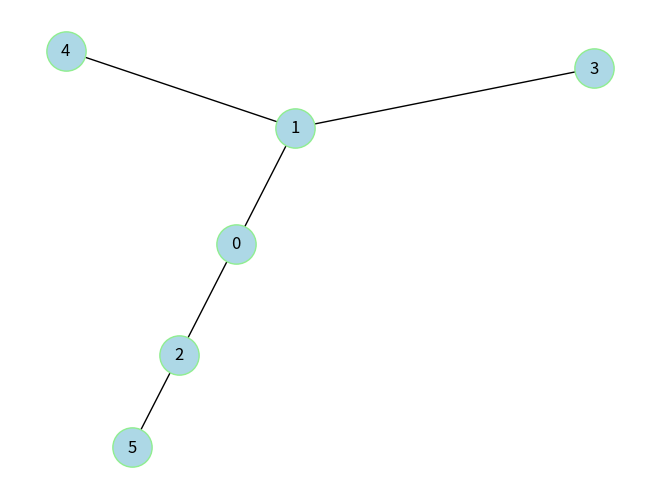

Reproduce this figure in Python.
import matplotlib.pyplot as plt
import networkx as nx

def same_degree(degree_list):
    # Extraer solo los grados de los nodos (segundo elemento de cada tupla)
    degrees = [deg for _, deg in degree_list]
    return all(deg == degrees[0] for deg in degrees) # Verificar si todos son iguales

# Crea el grafo con completarlo de a 2, 6 nodos, y con el objeto DiGraph
G = nx.full_rary_tree(2, 6)
# Se le añade un layout spring al grafo
pos = nx.spring_layout(G)

# Dibujando el grafo
nx.draw(G, pos, with_labels=True, node_color="lightblue", edgecolors="lightgreen", node_size=800)

# Imprimir registros importantes del grafo
listGDeg = list(G.degree())  # Convertir a lista explícitamente
print(f"Grados de cada nodo: {listGDeg}")
print("¿Tienen la misma secuencia de grados?", same_degree(listGDeg))

# Mostrar en pantalla el grafo
plt.show()
